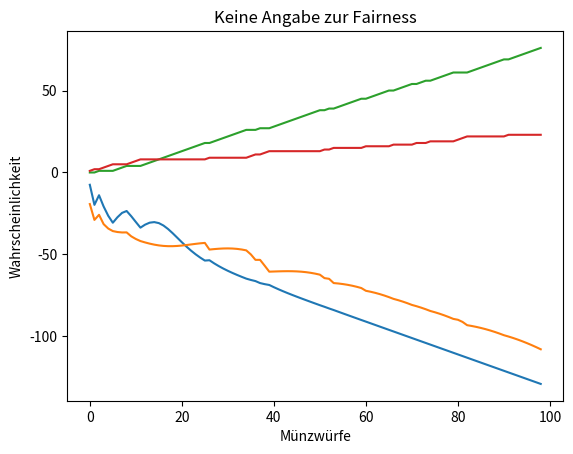

Write Python code to recreate this figure.
import math
import matplotlib.pyplot as plt
import random


# in der Variable coins, stehen erst heads (häufiger bei cheatern) dann die Tails (seltener bei cheatern)


# gibt die Wahrscheinlichkeit von dem Ereignis zurück
def get_wahrscheinlichkeit_fair(ereignis):
    n = ereignis[0] + ereignis[1]
    return (math.factorial(n)/(math.factorial(ereignis[0]) * math.factorial(ereignis[1]))) * (0.5**n)


def get_wahrscheinlichkeit_cheater(ereignis):
    n = ereignis[0] + ereignis[1]
    x = ereignis[0]
    y = ereignis[1]
    return (math.factorial(n)/(math.factorial(x) * math.factorial(y))) * (0.75**x) * (0.25**y)


def durchschnitt(elemente):
    summe = 0
    for zahl in elemente:
        summe += zahl
    return summe/len(elemente)


def cheater(coins):
    coin = random.randrange(1, 5)
    if coin == 4:
        coins[1] += 1
        return coins
    coins[0] += 1
    return coins


# spielt fair -> tut immer einfach immer bei einer zufälligen Münze mehr rein
def fair(coins):
    coins[random.randrange(0, 2)] += 1
    return coins


def simulate_game(wuerfe):
    richtige = 0

    for i in range(100):
        player = random.randrange(0, 2)
        trys_left = wuerfe
        coins = [0, 0]
        cheaten = []
        fairplay = []
        while trys_left > 0:
            # neuer Münzwurf
            if player == 0:
                coins = fair(coins)
            elif player == 1:
                coins = cheater(coins)
            trys_left -= 1

            cheaten.append(get_wahrscheinlichkeit_cheater(coins))
            fairplay.append(get_wahrscheinlichkeit_fair(coins))

        if get_wahrscheinlichkeit_fair(coins) < get_wahrscheinlichkeit_cheater(coins):
            vermutung = 1
        else:
            vermutung = 0

        if vermutung == player:
            richtige += 1
    return richtige


def draw_graph(verlauf1, verlauf2, verlauf3, verlauf4, player):
    plt.plot([i for i in range(len(verlauf1))], verlauf1, label='Fair')
    plt.plot([i for i in range(len(verlauf2))], verlauf2, label='Gecheated')
    plt.plot([i for i in range(len(verlauf3))], verlauf3, label='Heads')
    plt.plot([i for i in range(len(verlauf4))], verlauf4, label='Tails')

    plt.xlabel('Münzwürfe')
    plt.ylabel('Wahrscheinlichkeit')
    if player == 0:
        plt.title('Fair gespielt')
    elif player == 1:
        plt.title('Unfair gespielt')
    else:
        plt.title('Keine Angabe zur Fairness')

    plt.show()


# berechnet eine Score, für wie stark die Gewinnwahrscheinlichkeit bei einer bestimmten Vermutung demnächst steigt
# (Score setzt sich aus dem möglichem Gewinn und der Wahrscheinlichkeit dafür zusammen)
# Die Funktion wird Rekursiv eingesetzt (bis die noch vorhandene Tiefe == 0, ist aber noch nicht implementiert)
def get_score(coins, vermutung, vorhandene_tiefe):
    n = sum(coins)

    möglicher_gewinn = 15 + n
    möglicher_verlust = (30 + n) * -1

    if vermutung == 0:
        p = get_wahrscheinlichkeit_fair(coins)
    else:
        p = get_wahrscheinlichkeit_cheater(coins)
    return (p * möglicher_gewinn) + ((1 - p) * möglicher_verlust)


def full_sim(strat):
    wuerfe = 100
    coins = [0, 0]
    player = random.randrange(0, 2)
    jetzige_wuerfe = 0
    gewonnen = 0
    counter = 0

    while wuerfe > 0:
        # neuer Wurf
        if player == 0:
            coins = fair(coins)
        else:
            coins = cheater(coins)

        jetzige_wuerfe += 1
        wuerfe -= 1
        counter += 1
        if jetzige_wuerfe == strat:
            faire = get_wahrscheinlichkeit_fair(coins)
            unfair = get_wahrscheinlichkeit_cheater(coins)
            if faire > unfair and player == 0:
                wuerfe += 15
                gewonnen += 1
            elif faire < unfair and player == 1:
                wuerfe += 15
                gewonnen += 1
            else:
                wuerfe -= 30
            jetzige_wuerfe = 0
            coins = [0, 0]

        if counter%1000 == 0:
            print(wuerfe)
    return gewonnen


def beide(ereignis):
    print(get_wahrscheinlichkeit_fair(ereignis))
    print(get_wahrscheinlichkeit_cheater(ereignis))


'''
Gewinne = []
for i in range(5000):
    Gewinne.append(full_sim(3))

print(max(Gewinne))
print(durchschnitt(Gewinne))
'''

Test_Coins = [0, 0]
Coin_speicher = []
Faireplay = []
Cheaten = []
for Test in range(1, 100):
    Wurf = random.randrange(0, 4)
    if Wurf == 3:
        Test_Coins[1] += 1
    else:
        Test_Coins[0] += 1
    Faireplay.append(get_score(Test_Coins, 0, None))
    Cheaten.append(get_score(Test_Coins, 1, None))
    Coin_speicher.append(Test_Coins.copy())

Heads = [Coin_speicher[i][0] for i in range(len(Coin_speicher))]
Tails = [Coin_speicher[i][1] for i in range(len(Coin_speicher))]

draw_graph(Faireplay, Cheaten, Heads, Tails, None)
